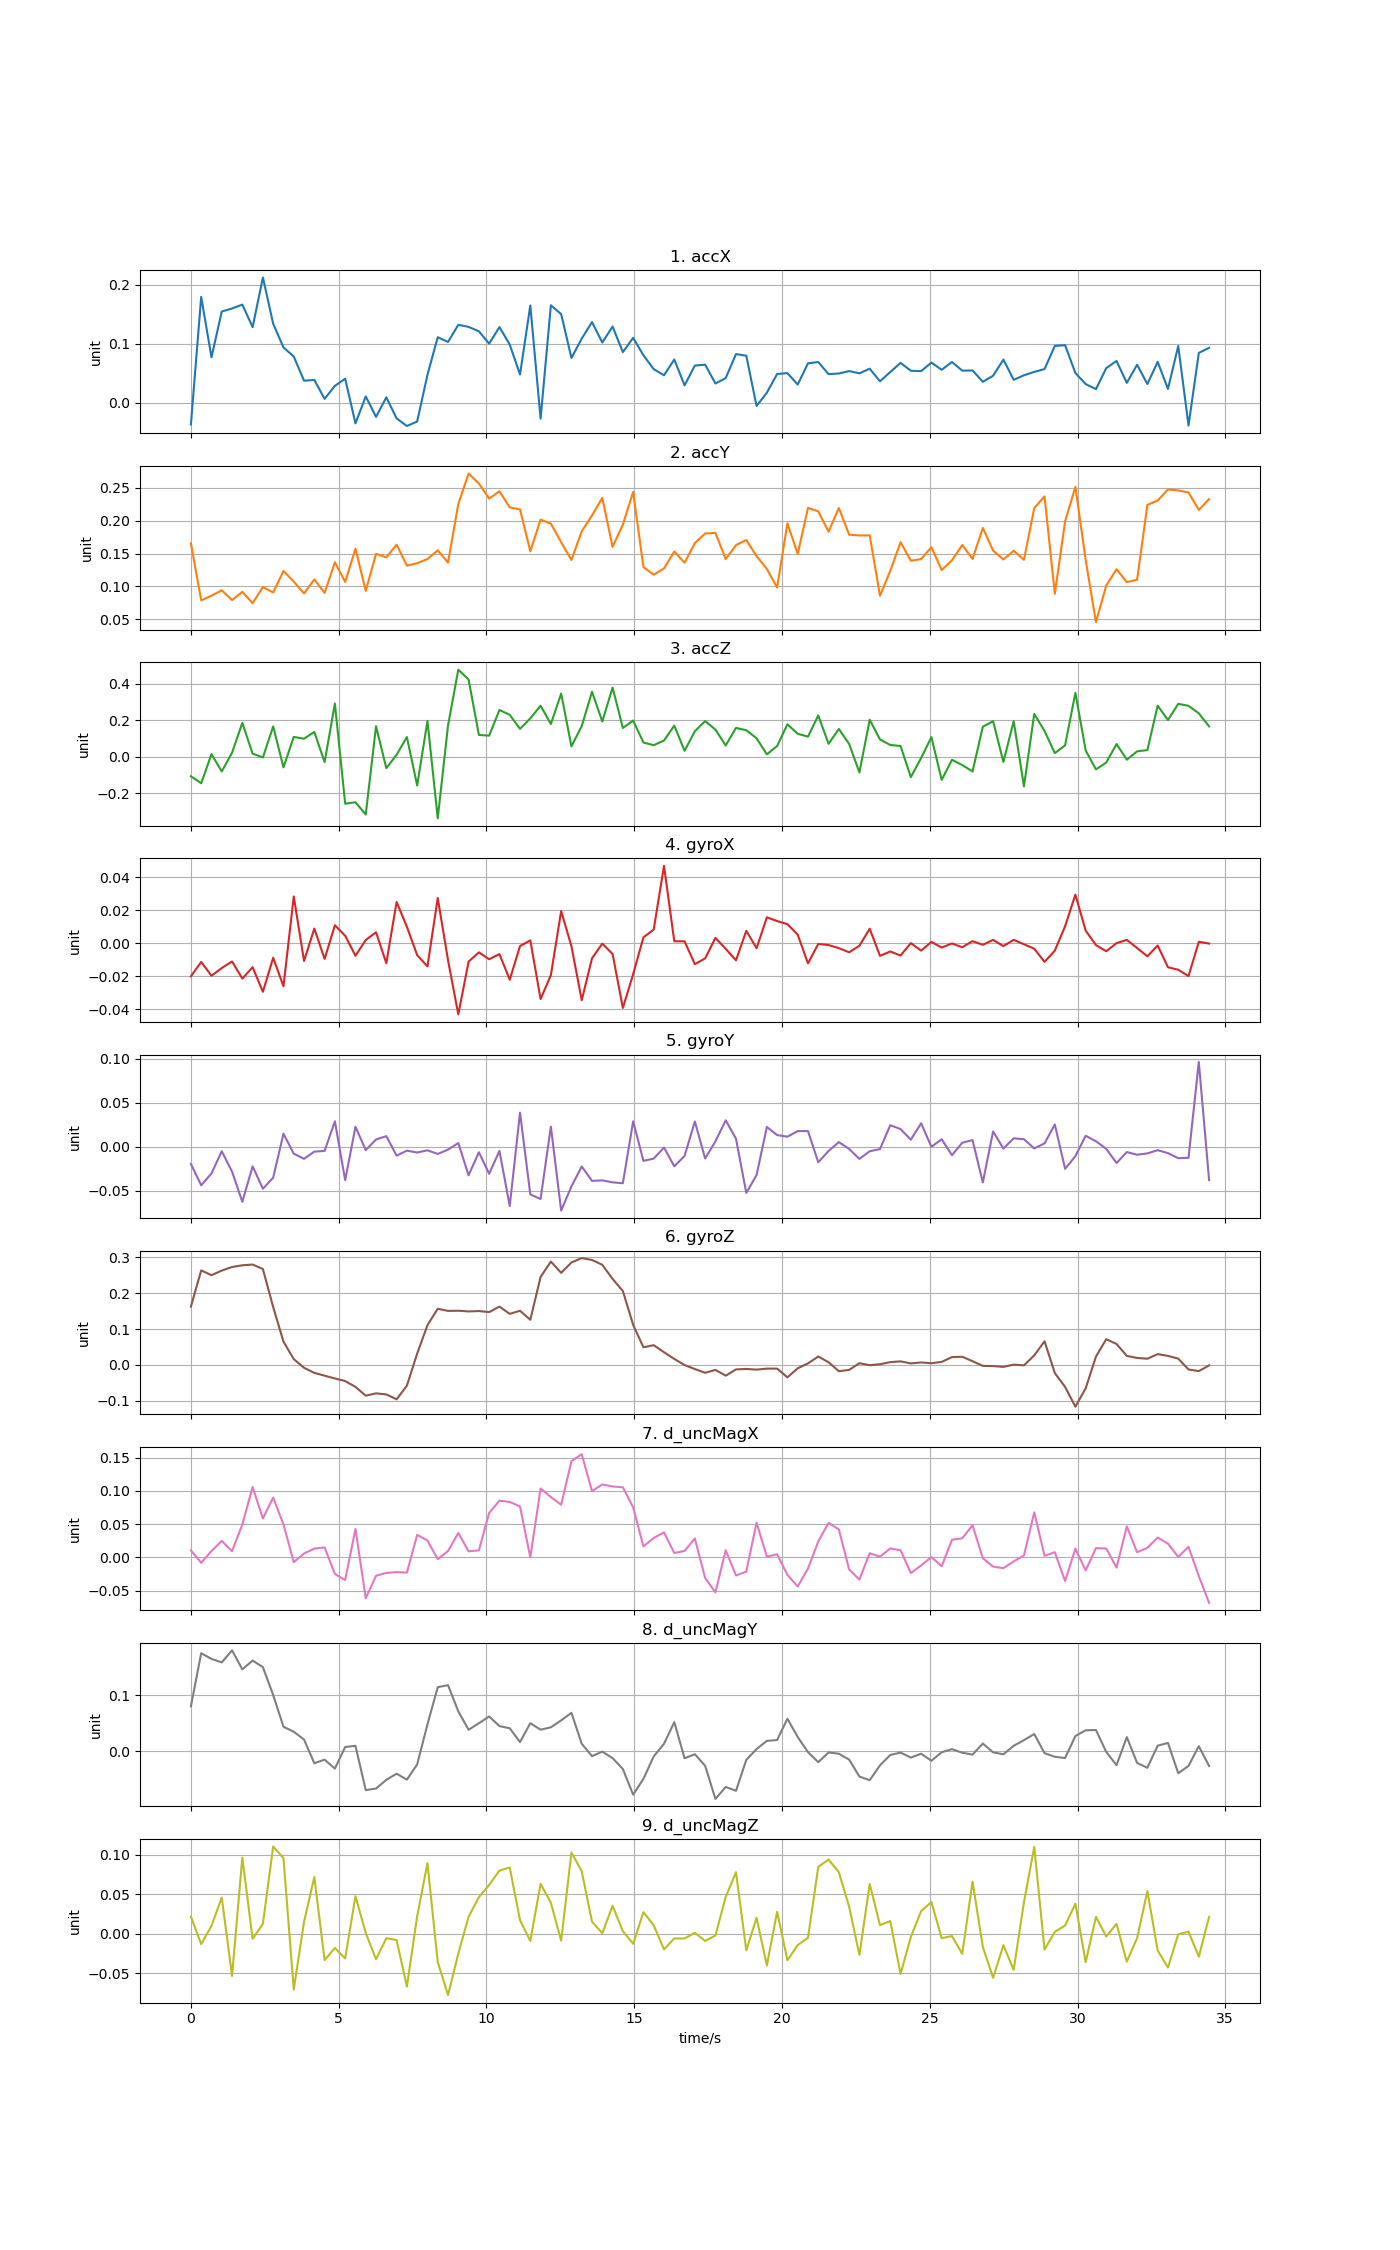

Values plotted in this chart, from the file beside it:
time, accX, accY, accZ, gyroX, gyroY, gyroZ, d_uncMagX, d_uncMagY, d_uncMagZ
0, -0.03642, 0.1656, -0.1071, -0.02004, -0.01963, 0.1623, 0.01043, 0.08052, 0.0218
0.348, 0.1791, 0.07841, -0.1457, -0.01129, -0.04398, 0.263, -0.00821, 0.1759, -0.01311
0.696, 0.07709, 0.08563, 0.01443, -0.01966, -0.03046, 0.2496, 0.009445, 0.1657, 0.009986
1.044, 0.1543, 0.0938, -0.08067, -0.01501, -0.005177, 0.2624, 0.02469, 0.1593, 0.04604
1.392, 0.1596, 0.07888, 0.02241, -0.01099, -0.0284, 0.2724, 0.009132, 0.181, -0.05353
1.74, 0.1661, 0.09149, 0.1863, -0.02139, -0.06276, 0.2771, 0.04931, 0.1468, 0.09683
2.088, 0.1279, 0.07414, 0.01702, -0.01448, -0.02239, 0.2793, 0.1058, 0.1627, -0.006502
2.436, 0.2119, 0.09885, -0.003719, -0.02941, -0.04789, 0.2667, 0.05839, 0.1508, 0.01274
2.784, 0.1337, 0.09044, 0.167, -0.008742, -0.03526, 0.1611, 0.0898, 0.1008, 0.1108
3.132, 0.09375, 0.1234, -0.05822, -0.02605, 0.01482, 0.06497, 0.04952, 0.04383, 0.096
3.48, 0.07835, 0.1072, 0.1091, 0.02841, -0.007853, 0.01637, -0.007319, 0.03503, -0.07067
3.828, 0.03755, 0.089, 0.09936, -0.01071, -0.01377, -0.007704, 0.005764, 0.02086, 0.01514
4.176, 0.03877, 0.1105, 0.1364, 0.008961, -0.005594, -0.02193, 0.01311, -0.02163, 0.07204
4.524, 0.006832, 0.08988, -0.02936, -0.009479, -0.004809, -0.02974, 0.01485, -0.01514, -0.03338
4.872, 0.02883, 0.1366, 0.2924, 0.01096, 0.02899, -0.03752, -0.02503, -0.03117, -0.01803
5.22, 0.04086, 0.1065, -0.258, 0.004601, -0.03817, -0.04464, -0.03414, 0.007541, -0.03123
5.568, -0.03449, 0.1574, -0.2499, -0.007528, 0.02267, -0.06088, 0.04271, 0.009695, 0.04761
5.916, 0.01101, 0.09297, -0.3177, 0.002016, -0.003828, -0.08539, -0.06152, -0.06985, 0.001128
6.264, -0.02354, 0.1495, 0.1681, 0.006699, 0.008259, -0.0788, -0.02769, -0.067, -0.03237
6.612, 0.009446, 0.1441, -0.06281, -0.01206, 0.01205, -0.08183, -0.02346, -0.05135, -0.005566
6.96, -0.02607, 0.1635, 0.01105, 0.02508, -0.01015, -0.09542, -0.02223, -0.04032, -0.008011
7.308, -0.03898, 0.1315, 0.1084, 0.01006, -0.004431, -0.05753, -0.02296, -0.05105, -0.06699
7.656, -0.03139, 0.1352, -0.1579, -0.007138, -0.006616, 0.03174, 0.03378, -0.02373, 0.02235
8.004, 0.04743, 0.1416, 0.197, -0.01402, -0.004103, 0.1106, 0.02534, 0.04814, 0.08954
8.352, 0.111, 0.1549, -0.3381, 0.0275, -0.008231, 0.1563, -0.002799, 0.1149, -0.03582
8.7, 0.1029, 0.1362, 0.1719, -0.01026, -0.0033, 0.1503, 0.009473, 0.1185, -0.07775
9.048, 0.1319, 0.2257, 0.4786, -0.04312, 0.004165, 0.1508, 0.03661, 0.07147, -0.02502
9.396, 0.1284, 0.272, 0.4245, -0.01112, -0.03256, 0.1488, 0.009055, 0.03844, 0.02154
9.744, 0.121, 0.2569, 0.12, -0.005479, -0.006255, 0.1499, 0.01047, 0.05011, 0.04656
10.09, 0.1002, 0.2338, 0.1161, -0.009649, -0.03084, 0.1471, 0.06677, 0.06233, 0.06199
10.44, 0.1281, 0.245, 0.2571, -0.00654, -0.004739, 0.1623, 0.08509, 0.0451, 0.08025
10.79, 0.09863, 0.2204, 0.2304, -0.02211, -0.06761, 0.1421, 0.0833, 0.04116, 0.08411
11.14, 0.04795, 0.2174, 0.1535, -0.001671, 0.03882, 0.1507, 0.07637, 0.01643, 0.01727
11.48, 0.1646, 0.1533, 0.2109, 0.001816, -0.05435, 0.1257, -5.10974e-06, 0.05022, -0.009121
11.83, -0.02668, 0.2018, 0.2805, -0.0338, -0.05956, 0.2447, 0.1035, 0.03859, 0.06332
12.18, 0.1649, 0.1955, 0.1802, -0.01929, 0.02283, 0.2875, 0.09063, 0.04289, 0.03936
12.53, 0.1501, 0.1672, 0.3471, 0.01957, -0.07272, 0.2561, 0.07898, 0.0553, -0.00871
12.88, 0.07597, 0.1401, 0.05722, -0.001779, -0.04519, 0.2849, 0.1446, 0.06885, 0.1032
13.22, 0.1086, 0.184, 0.1683, -0.03453, -0.02254, 0.2972, 0.155, 0.01338, 0.07931
13.57, 0.1366, 0.2081, 0.3575, -0.009093, -0.03896, 0.2919, 0.09955, -0.008807, 0.01542
13.92, 0.102, 0.2348, 0.1937, -0.0001828, -0.03832, 0.2785, 0.1095, -0.0007839, 0.0006295
14.27, 0.129, 0.16, 0.3806, -0.006464, -0.04061, 0.2393, 0.1065, -0.01235, 0.03553
14.62, 0.0858, 0.1941, 0.1583, -0.0392, -0.04163, 0.2055, 0.1053, -0.03196, 0.003288
14.96, 0.11, 0.244, 0.1991, -0.01875, 0.02891, 0.1116, 0.07505, -0.07792, -0.01265
15.31, 0.08047, 0.1292, 0.0781, 0.003623, -0.01612, 0.04919, 0.01638, -0.04962, 0.02739
15.66, 0.05706, 0.1177, 0.06385, 0.008356, -0.01352, 0.05508, 0.02912, -0.009325, 0.01077
16.01, 0.04672, 0.1272, 0.08935, 0.04702, -0.0009682, 0.03543, 0.03753, 0.01327, -0.01976
16.36, 0.07336, 0.153, 0.1711, 0.001247, -0.02231, 0.01684, 0.00647, 0.05213, -0.005894
16.7, 0.0297, 0.136, 0.03272, 0.001219, -0.01048, -0.0001194, 0.00964, -0.01267, -0.006015
17.05, 0.06305, 0.1659, 0.1402, -0.01265, 0.02873, -0.01138, 0.02831, -0.005437, 0.001276
17.4, 0.06459, 0.1805, 0.1961, -0.009131, -0.01347, -0.02163, -0.03102, -0.02621, -0.009101
17.75, 0.0328, 0.1815, 0.1494, 0.003285, 0.006129, -0.01364, -0.05269, -0.08565, -0.002139
18.1, 0.04193, 0.1414, 0.06219, -0.003352, 0.03012, -0.0297, 0.01067, -0.06415, 0.04683
18.44, 0.08249, 0.1629, 0.1586, -0.01032, 0.009124, -0.01232, -0.02728, -0.07105, 0.07816
18.79, 0.07975, 0.1706, 0.1457, 0.007606, -0.05261, -0.01101, -0.02145, -0.01563, -0.02099
19.14, -0.005091, 0.146, 0.1018, -0.002985, -0.03237, -0.01288, 0.05209, 0.003961, 0.02024
19.49, 0.01723, 0.1265, 0.01339, 0.0158, 0.02247, -0.01006, 0.001046, 0.01851, -0.04025
19.84, 0.04884, 0.09808, 0.05895, 0.0135, 0.01326, -0.01011, 0.00458, 0.02008, 0.02792
20.18, 0.05038, 0.1961, 0.1786, 0.01163, 0.01142, -0.03431, -0.02635, 0.05825, -0.03359
20.53, 0.03104, 0.1493, 0.1263, 0.005263, 0.01779, -0.00925, -0.04388, 0.02554, -0.01429
... 40 more rows
